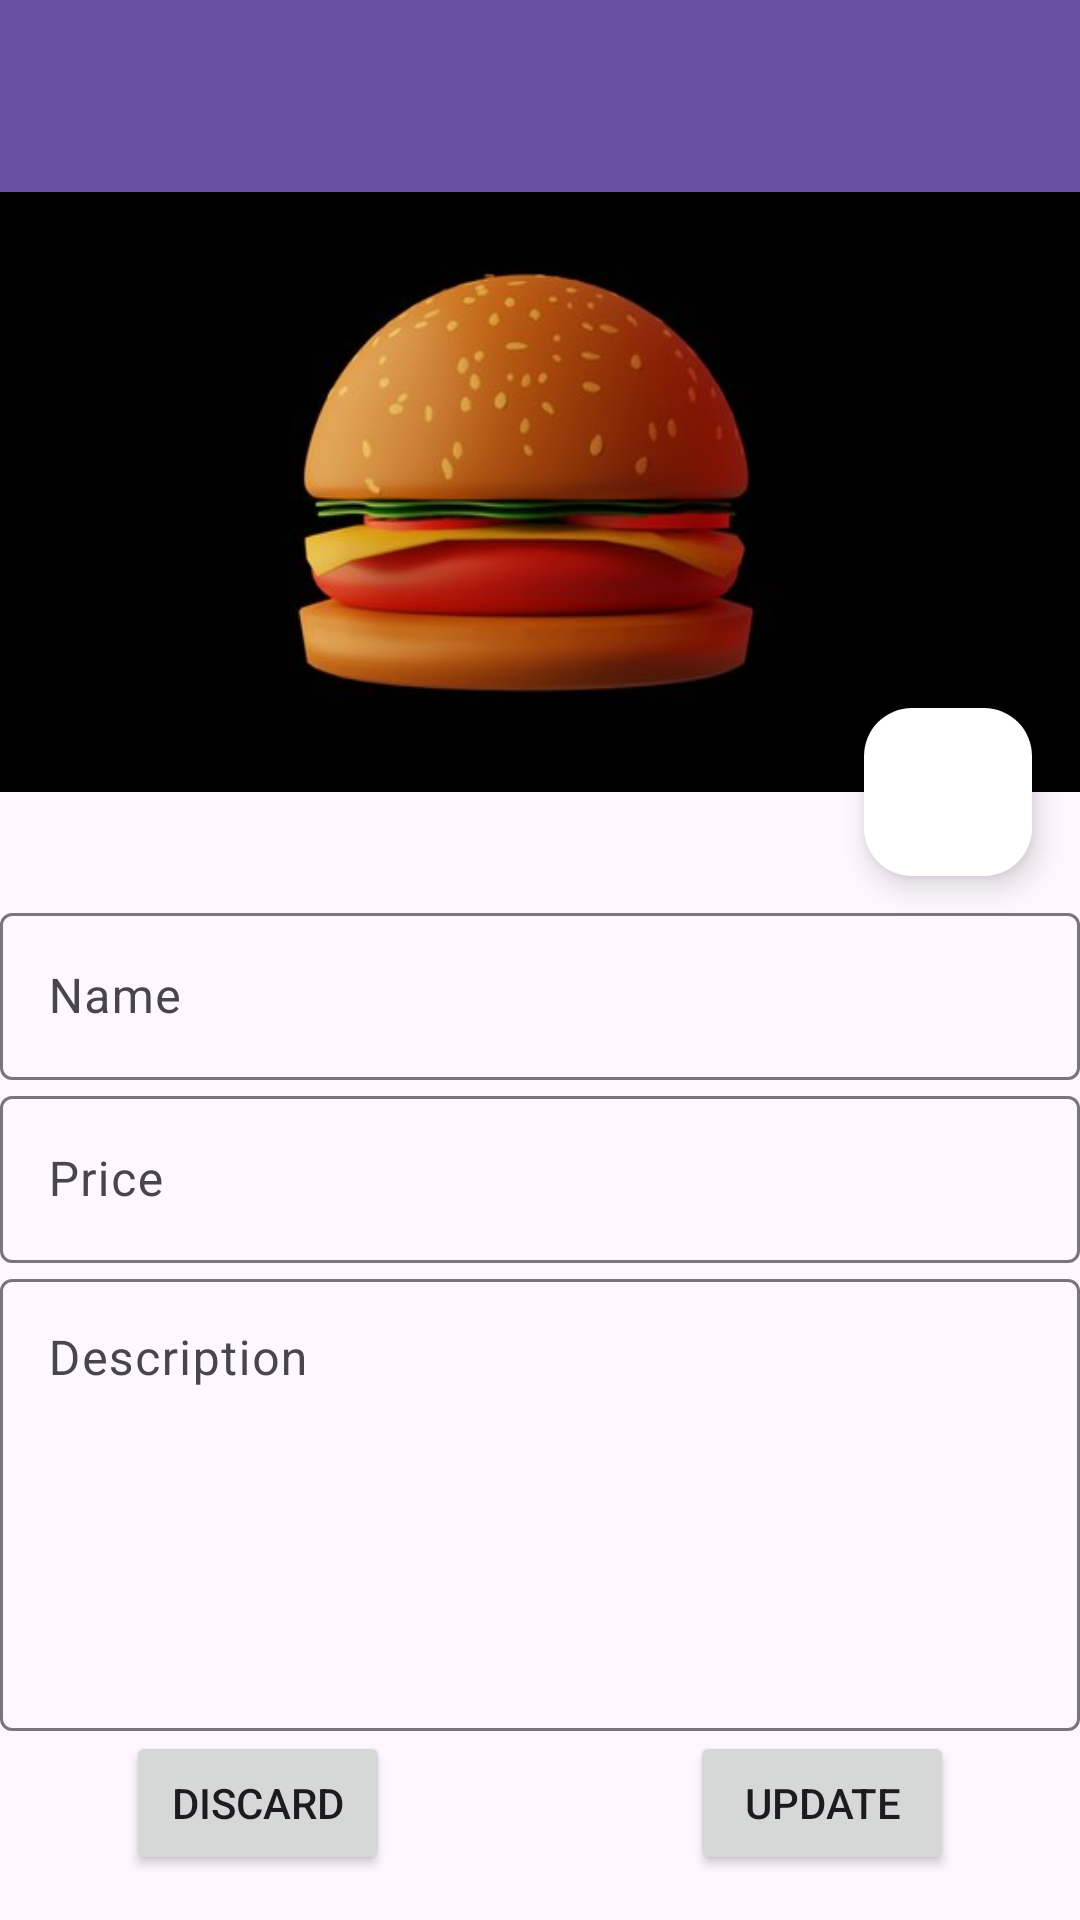

Produce the Android XML layout that renders to this screen, including the resource entries it uses.
<!-- AndroidManifest.xml: application theme Theme.Test101 -->
<!-- res/layout/activity_update_product.xml -->
<?xml version="1.0" encoding="utf-8"?>
<LinearLayout
    xmlns:android="http://schemas.android.com/apk/res/android"
    xmlns:tools="http://schemas.android.com/tools"
    xmlns:app="http://schemas.android.com/apk/res-auto"
    android:layout_width="match_parent"
    android:layout_height="match_parent"
    tools:context=".ProductBased.UpdateProduct"
    android:orientation="vertical">

    <androidx.appcompat.widget.Toolbar
        app:showAsAction="ifRoom"
        app:navigationIcon="@drawable/back_arrow"
        android:id="@+id/toolbar"
        android:layout_width="match_parent"
        android:layout_height="wrap_content"
        app:titleTextColor="@color/black"
        android:background="?attr/colorPrimary"
        android:minHeight="?attr/actionBarSize"
        android:theme="?attr/actionBarTheme"
        app:layout_constraintEnd_toEndOf="parent"
        app:layout_constraintStart_toStartOf="parent"
        app:layout_constraintTop_toTopOf="parent" />

    <androidx.coordinatorlayout.widget.CoordinatorLayout
        android:layout_width="match_parent"
        android:layout_height="wrap_content"
        android:orientation="vertical">

        <ScrollView
            android:id="@+id/sv_layout"
            android:layout_width="match_parent"
            android:layout_height="wrap_content">

            <LinearLayout
                android:layout_width="match_parent"
                android:layout_height="wrap_content"
                android:orientation="vertical">

                <ImageView
                    android:id="@+id/iv_productImageUP"
                    android:layout_width="match_parent"
                    android:layout_height="200dp"
                    android:scaleType="centerCrop"
                    android:src="@drawable/product_profile_pic">
                </ImageView>

                <LinearLayout
                    android:id="@+id/ll_inputLayer"
                    android:layout_width="match_parent"
                    android:layout_height="wrap_content"
                    android:orientation="vertical"
                    android:layout_marginTop="35dp">

                    <com.google.android.material.textfield.TextInputLayout
                        android:id="@+id/til_productName"
                        android:layout_width="match_parent"
                        android:layout_height="wrap_content">
                        <com.google.android.material.textfield.TextInputEditText
                            android:layout_width="match_parent"
                            android:layout_height="wrap_content"
                            android:hint="Name">
                        </com.google.android.material.textfield.TextInputEditText>
                    </com.google.android.material.textfield.TextInputLayout>

                    <com.google.android.material.textfield.TextInputLayout
                        android:id="@+id/til_productPrice"
                        android:layout_width="match_parent"
                        android:layout_height="wrap_content">
                        <com.google.android.material.textfield.TextInputEditText
                            android:layout_width="match_parent"
                            android:layout_height="wrap_content"
                            android:hint="Price"
                            android:inputType="numberDecimal">
                        </com.google.android.material.textfield.TextInputEditText>
                    </com.google.android.material.textfield.TextInputLayout>

                    <com.google.android.material.textfield.TextInputLayout
                        android:id="@+id/til_productDescription"
                        android:layout_width="match_parent"
                        android:layout_height="wrap_content">
                        <com.google.android.material.textfield.TextInputEditText
                            android:layout_width="match_parent"
                            android:layout_height="wrap_content"
                            android:hint="Description"
                            android:inputType="textMultiLine"
                            android:lines="6"
                            android:gravity="top"
                            android:overScrollMode="always"
                            android:scrollbars="vertical"
                            android:scrollHorizontally="false"
                            android:scrollbarStyle="insideInset">
                        </com.google.android.material.textfield.TextInputEditText>
                    </com.google.android.material.textfield.TextInputLayout>

                </LinearLayout>

                <LinearLayout
                    android:layout_width="match_parent"
                    android:layout_height="wrap_content"
                    android:orientation="horizontal"
                    android:gravity="center_horizontal">

                    <Button
                        android:id="@+id/btn_discardProduct"
                        android:layout_width="wrap_content"
                        android:layout_height="wrap_content"
                        android:text="Discard"
                        android:layout_marginEnd="50dp" />

                    <Button
                        android:id="@+id/btn_updateProduct"
                        android:layout_width="wrap_content"
                        android:layout_height="wrap_content"
                        android:text="Update"
                        android:layout_marginStart="50dp" />

                </LinearLayout>

            </LinearLayout>

        </ScrollView>


        <com.google.android.material.floatingactionbutton.FloatingActionButton
            android:id="@+id/fab_imageFromGallery"
            android:layout_width="wrap_content"
            android:layout_height="wrap_content"
            android:layout_margin="16dp"
            android:src="@drawable/camera"
            android:backgroundTint="@color/white"
            app:layout_anchor="@id/iv_productImageUP"
            app:layout_anchorGravity="bottom|right">
        </com.google.android.material.floatingactionbutton.FloatingActionButton>

    </androidx.coordinatorlayout.widget.CoordinatorLayout>

</LinearLayout>
<!-- resources referenced by this layout -->
<resources>
  <color name="black">#FF000000</color>
  <color name="white">#FFFFFFFF</color>
  <!-- drawable product_profile_pic: png bitmap (drawable, 75271 bytes) -->
  <style name="Theme.Test101" parent="Base.Theme.Test101" />
  <style name="Base.Theme.Test101" parent="Theme.Material3.DayNight.NoActionBar">
          
          
      </style>
</resources>
